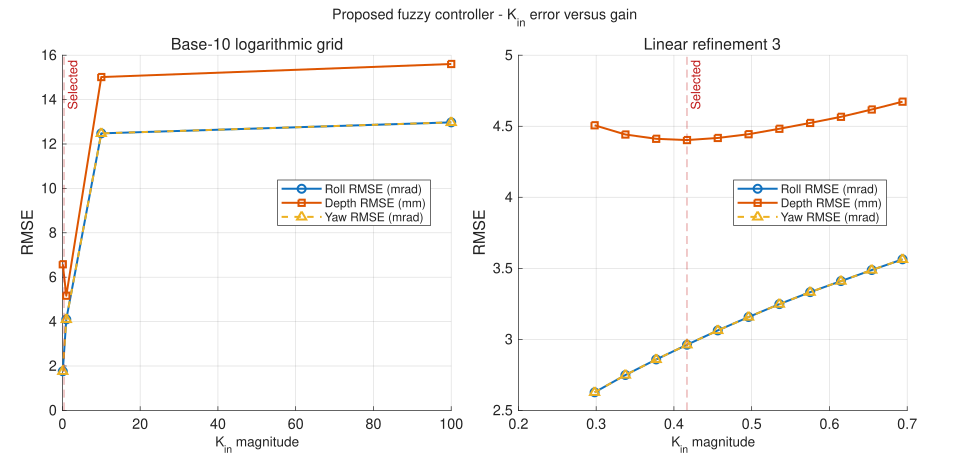

The file beside this chart, header and first rows:
Stage, Refinement, GainMagnitude, AppliedGain, Success, Samples, FinalTime_s, RollRMSE_mrad, DepthRMSE_mm, YawRMSE_mrad, RollPlusDepth, Objective, Message
log, 0, 0.1, 0.1, 1, 391, 0.39, 1.762, 6.582, 1.762, 8.343, 6.582, 
log, 0, 1, 1, 1, 468, 0.467, 4.099, 5.167, 4.099, 9.266, 5.167, 
log, 0, 10, 10, 1, 699, 0.698, 12.48, 15.02, 12.48, 27.5, 15.02, 
log, 0, 100, 100, 1, 723, 0.722, 12.97, 15.6, 12.97, 28.58, 15.6, 
linear, 1, 0.1, 0.1, 1, 391, 0.39, 1.762, 6.582, 1.762, 8.343, 6.582, 
linear, 1, 1.09, 1.09, 1, 470, 0.469, 4.27, 5.349, 4.27, 9.619, 5.349, 
linear, 1, 2.08, 2.08, 1, 491, 0.49, 5.662, 6.94, 5.662, 12.6, 6.94, 
linear, 1, 3.07, 3.07, 1, 510, 0.509, 6.816, 8.301, 6.816, 15.12, 8.301, 
linear, 1, 4.06, 4.06, 1, 540, 0.539, 8.139, 9.872, 8.139, 18.01, 9.872, 
linear, 1, 5.05, 5.05, 1, 565, 0.564, 9.557, 11.57, 9.557, 21.13, 11.57, 
linear, 1, 6.04, 6.04, 1, 602, 0.601, 10.72, 12.91, 10.72, 23.63, 12.91, 
linear, 1, 7.03, 7.03, 1, 636, 0.635, 11.6, 13.97, 11.6, 25.57, 13.97, 
linear, 1, 8.02, 8.02, 1, 666, 0.665, 12.1, 14.56, 12.1, 26.65, 14.56, 
linear, 1, 9.01, 9.01, 1, 689, 0.688, 12.26, 14.76, 12.26, 27.02, 14.76, 
linear, 1, 10, 10, 1, 699, 0.698, 12.48, 15.02, 12.48, 27.5, 15.02, 
linear, 2, 0.1, 0.1, 1, 391, 0.39, 1.762, 6.582, 1.762, 8.343, 6.582, 
linear, 2, 0.298, 0.298, 1, 438, 0.437, 2.627, 4.507, 2.627, 7.134, 4.507, 
linear, 2, 0.496, 0.496, 1, 451, 0.45, 3.157, 4.444, 3.157, 7.601, 4.444, 
linear, 2, 0.694, 0.694, 1, 458, 0.457, 3.563, 4.673, 3.563, 8.236, 4.673, 
linear, 2, 0.892, 0.892, 1, 465, 0.464, 3.916, 4.982, 3.916, 8.898, 4.982, 
linear, 2, 1.09, 1.09, 1, 470, 0.469, 4.27, 5.349, 4.27, 9.619, 5.349, 
linear, 2, 1.288, 1.288, 1, 475, 0.474, 4.599, 5.712, 4.599, 10.31, 5.712, 
linear, 2, 1.486, 1.486, 1, 480, 0.479, 4.88, 6.031, 4.88, 10.91, 6.031, 
linear, 2, 1.684, 1.684, 1, 484, 0.483, 5.145, 6.335, 5.145, 11.48, 6.335, 
linear, 2, 1.882, 1.882, 1, 488, 0.487, 5.394, 6.626, 5.394, 12.02, 6.626, 
linear, 2, 2.08, 2.08, 1, 491, 0.49, 5.662, 6.94, 5.662, 12.6, 6.94, 
linear, 3, 0.298, 0.298, 1, 438, 0.437, 2.627, 4.507, 2.627, 7.134, 4.507, 
linear, 3, 0.3376, 0.3376, 1, 442, 0.441, 2.749, 4.442, 2.749, 7.191, 4.442, 
linear, 3, 0.3772, 0.3772, 1, 444, 0.443, 2.859, 4.412, 2.859, 7.27, 4.412, 
linear, 3, 0.4168, 0.4168, 1, 447, 0.446, 2.962, 4.403, 2.962, 7.365, 4.403, 
linear, 3, 0.4564, 0.4564, 1, 449, 0.448, 3.063, 4.417, 3.063, 7.48, 4.417, 
linear, 3, 0.496, 0.496, 1, 451, 0.45, 3.157, 4.444, 3.157, 7.601, 4.444, 
linear, 3, 0.5356, 0.5356, 1, 452, 0.451, 3.248, 4.482, 3.248, 7.73, 4.482, 
linear, 3, 0.5752, 0.5752, 1, 454, 0.453, 3.332, 4.523, 3.332, 7.856, 4.523, 
linear, 3, 0.6148, 0.6148, 1, 456, 0.455, 3.41, 4.566, 3.41, 7.977, 4.566, 
linear, 3, 0.6544, 0.6544, 1, 457, 0.456, 3.488, 4.618, 3.488, 8.106, 4.618, 
linear, 3, 0.694, 0.694, 1, 458, 0.457, 3.563, 4.673, 3.563, 8.236, 4.673, 
